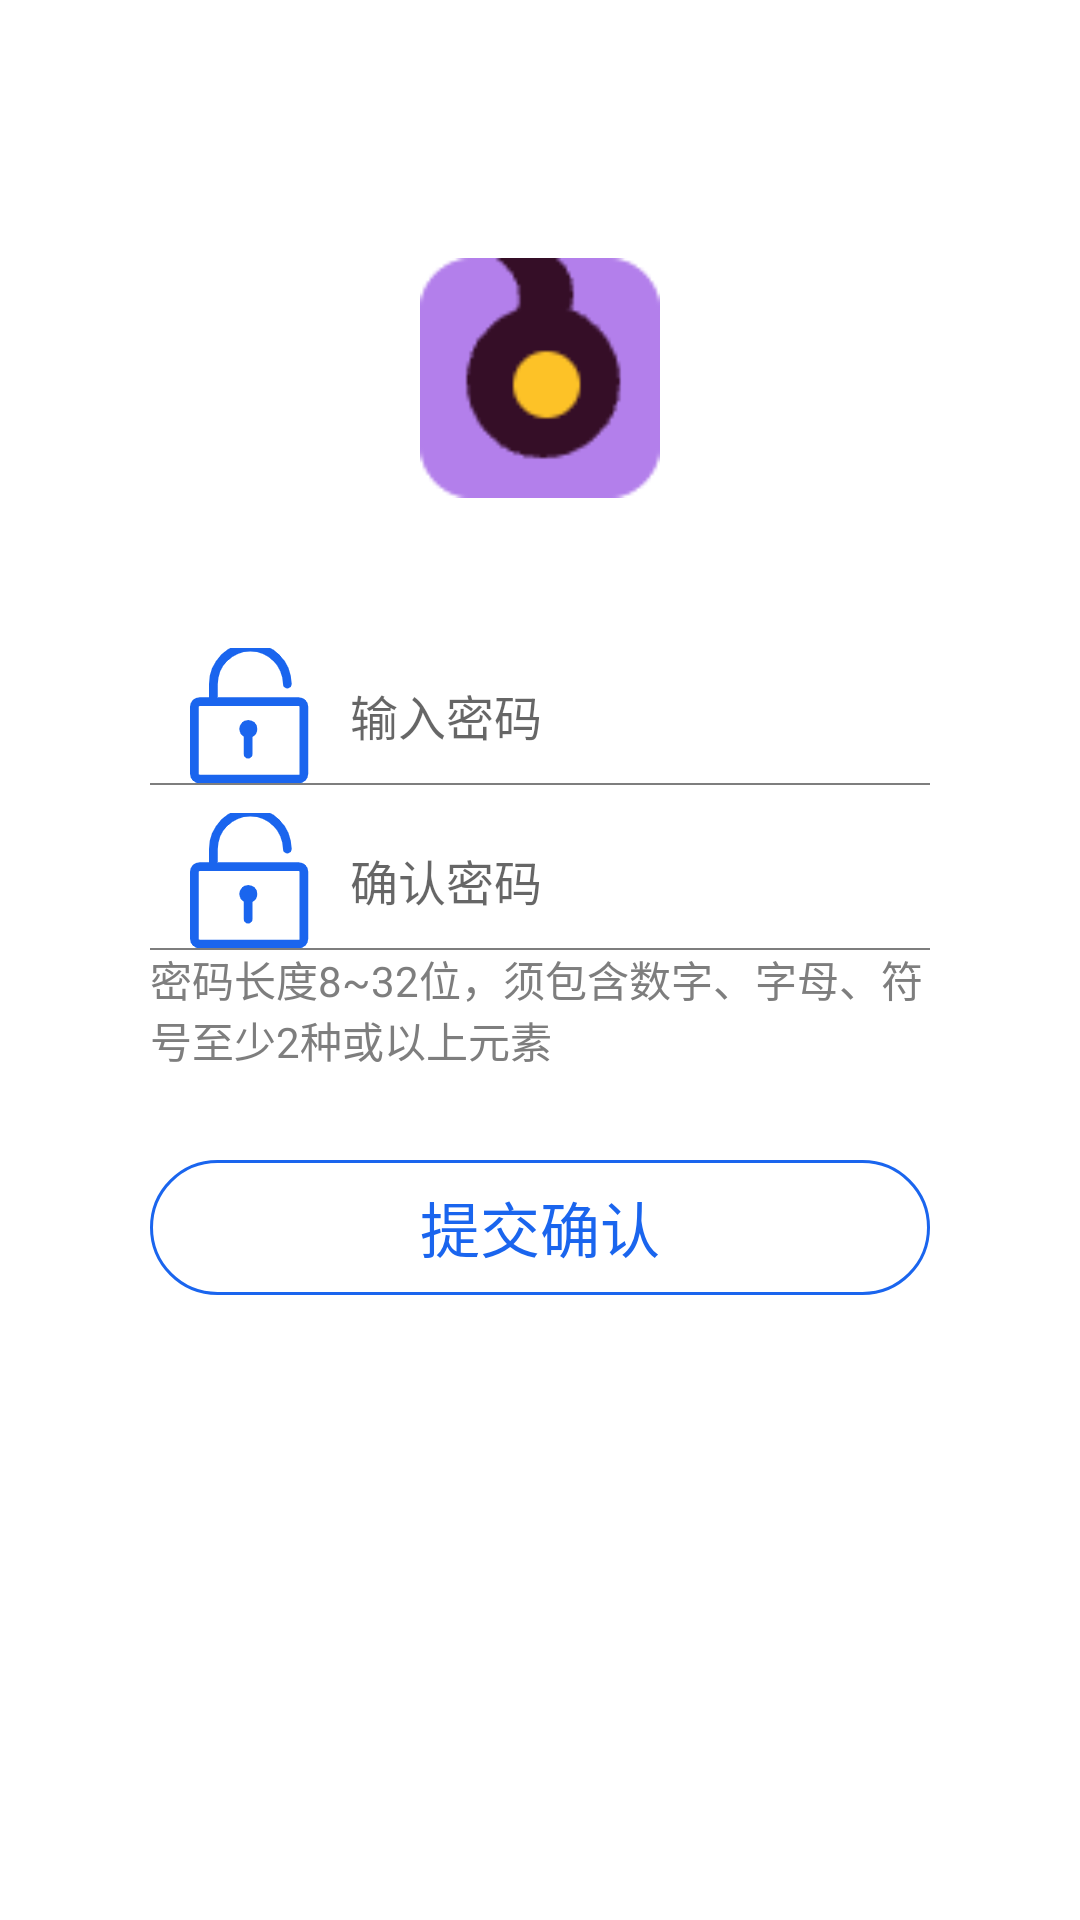

Produce the Android XML layout that renders to this screen, including the resource entries it uses.
<!-- AndroidManifest.xml: application theme AppTheme -->
<!-- res/layout/activity_sign_up_password.xml -->
<?xml version="1.0" encoding="utf-8"?>
<RelativeLayout xmlns:android="http://schemas.android.com/apk/res/android"
    xmlns:tools="http://schemas.android.com/tools"
    android:layout_width="match_parent"
    android:layout_height="match_parent"
    xmlns:app="http://schemas.android.com/apk/res-auto"
    android:background="@color/white"
    >

    <androidx.appcompat.widget.Toolbar
        android:id="@+id/sign_up_2_tb"
        android:layout_width="match_parent"
        android:layout_height="?attr/actionBarSize"
        android:background="@color/white"
        app:popupTheme="@style/ThemeOverlay.AppCompat.Light" />


    <LinearLayout
        android:layout_width="match_parent"
        android:layout_height="wrap_content"
        android:layout_below="@+id/sign_up_2_tb"
        android:id="@+id/sign_up_icon_ll_1"
        android:layout_marginTop="30dp"
        android:orientation="vertical">

        <ImageView
            android:layout_width="80dp"
            android:layout_height="80dp"
            android:layout_gravity="center_horizontal"
            android:src="@drawable/logo" />

    </LinearLayout>

    <RelativeLayout
        android:layout_below="@+id/sign_up_icon_ll_1"
        android:layout_width="match_parent"
        android:layout_height="wrap_content"
        android:layout_centerInParent="true"
        android:id="@+id/sign_up_ll">


        <EditText
            android:id="@+id/sign_up_passwd"
            android:layout_width="match_parent"
            android:layout_height="45dp"
            android:layout_marginLeft="50dp"
            android:layout_marginTop="50dp"
            android:layout_marginRight="50dp"
            android:background="#00000000"
            android:hint="输入密码"
            android:textColor="@color/black"
            android:textSize="16sp"
            android:inputType="textPassword"
            android:drawableLeft="@mipmap/forget_pass"
            android:drawableTint="@color/accord"/>

        <View
            android:layout_height="2px"
            android:layout_below="@+id/sign_up_passwd"
            android:layout_width="match_parent"
            android:layout_marginLeft="50dp"
            android:layout_marginRight="50dp"
            android:background="@color/colorAccent" />

        <EditText
            android:id="@+id/sign_up_confirm_pass"
            android:layout_width="match_parent"
            android:layout_height="45dp"
            android:layout_below="@+id/sign_up_passwd"
            android:layout_centerInParent="true"
            android:layout_marginLeft="50dp"
            android:layout_marginTop="10dp"
            android:layout_marginRight="50dp"
            android:background="#00000000"
            android:hint="确认密码"
            android:textColor="@color/black"
            android:textSize="16sp"
            android:drawableLeft="@mipmap/forget_pass"
            android:inputType="textPassword"
            android:drawableTint="@color/accord"/>

        <View
            android:layout_height="2px"
            android:layout_below="@+id/sign_up_confirm_pass"
            android:layout_width="match_parent"
            android:layout_marginLeft="50dp"
            android:layout_marginRight="50dp"
            android:background="@color/colorAccent" />

        <TextView
            android:layout_width="match_parent"
            android:layout_height="wrap_content"
            android:layout_marginLeft="50dp"
            android:layout_marginRight="50dp"
            android:id="@+id/forget_has_send"
            android:text="密码长度8~32位，须包含数字、字母、符号至少2种或以上元素"
            android:textColor="@color/colorAccent"
            android:layout_below="@+id/sign_up_confirm_pass">

        </TextView>


        <TextView
            android:id="@+id/sign_up_password_enter"
            android:layout_width="match_parent"
            android:layout_height="45dp"
            android:layout_below="@+id/forget_has_send"
            android:layout_marginTop="30dp"
            android:layout_marginLeft="50dp"
            android:layout_marginRight="50dp"
            android:layout_centerInParent="true"
            android:background="@drawable/btn_bg_selector"
            android:gravity="center"
            android:paddingLeft="15dip"
            android:paddingTop="2dip"
            android:paddingRight="15dip"
            android:paddingBottom="2dip"
            android:text="提交确认"
            android:textColor="@drawable/btn_text_selector"
            android:textSize="20sp" />
    </RelativeLayout>



</RelativeLayout>
<!-- resources referenced by this layout -->
<resources>
  <color name="accord">#FF1A65EE</color>
  <color name="black">@android:color/black</color>
  <color name="colorAccent">#7e7e7e</color>
  <color name="white">@android:color/white</color>
  <!-- drawable btn_bg_selector (drawable-v21) -->
  <?xml version="1.0" encoding="utf-8"?>
  <selector xmlns:android="http://schemas.android.com/apk/res/android">
  
  
      <item android:state_selected="true">
          <shape android:shape="rectangle">
              
              <solid android:color="@android:color/transparent"/>
              
              <stroke android:width="1dip" android:color="@color/black"/>
              
              <corners android:radius="50dip" />
          </shape>
      </item>
  
      <item android:state_pressed="true">
          <shape android:shape="rectangle">
              
              <solid android:color="#2000BBFF"/>
              
              <stroke android:width="1dip" android:color="@color/black"/>
              
              <corners android:radius="50dip" />
          </shape>
      </item>
  
      <item android:state_pressed="false">
          <shape android:shape="rectangle">
              
              <solid android:color="@android:color/transparent"/>
              
              <stroke android:width="1dip" android:color="@color/accord"/>
              
              <corners android:radius="50dip" />
          </shape>
      </item>
  
  </selector>
  <!-- drawable btn_text_selector (drawable-v21) -->
  <?xml version="1.0" encoding="utf-8"?>
  <selector xmlns:android="http://schemas.android.com/apk/res/android">
  
  
      <item
          android:state_selected="true" android:color="@color/black">
      </item>
  
      <item
          android:state_pressed="true" android:color="@color/black">
      </item>
  
      <item
          android:color="#FF1A65EE">
      </item>
  
  </selector>
  <!-- drawable logo: png bitmap (drawable-xxxhdpi, 1219 bytes) -->
  <!-- mipmap forget_pass: png bitmap (mipmap-xxhdpi, 4350 bytes) -->
  <style name="AppTheme" parent="AppBaseTheme" />
  <style name="AppBaseTheme" parent="Theme.AppCompat.Light.NoActionBar">
          <item name="colorPrimary">@color/black</item>
          <item name="colorPrimaryDark">#FF1A65EE</item>
          <item name="colorAccent">#FF1A65EE</item>
          <item name="playBarBackground">@drawable/play_bar_bg_selector</item>
          
          
          <item name="android:windowTranslucentStatus">true</item>
          <item name="android:windowTranslucentNavigation">true</item>
      </style>
</resources>
